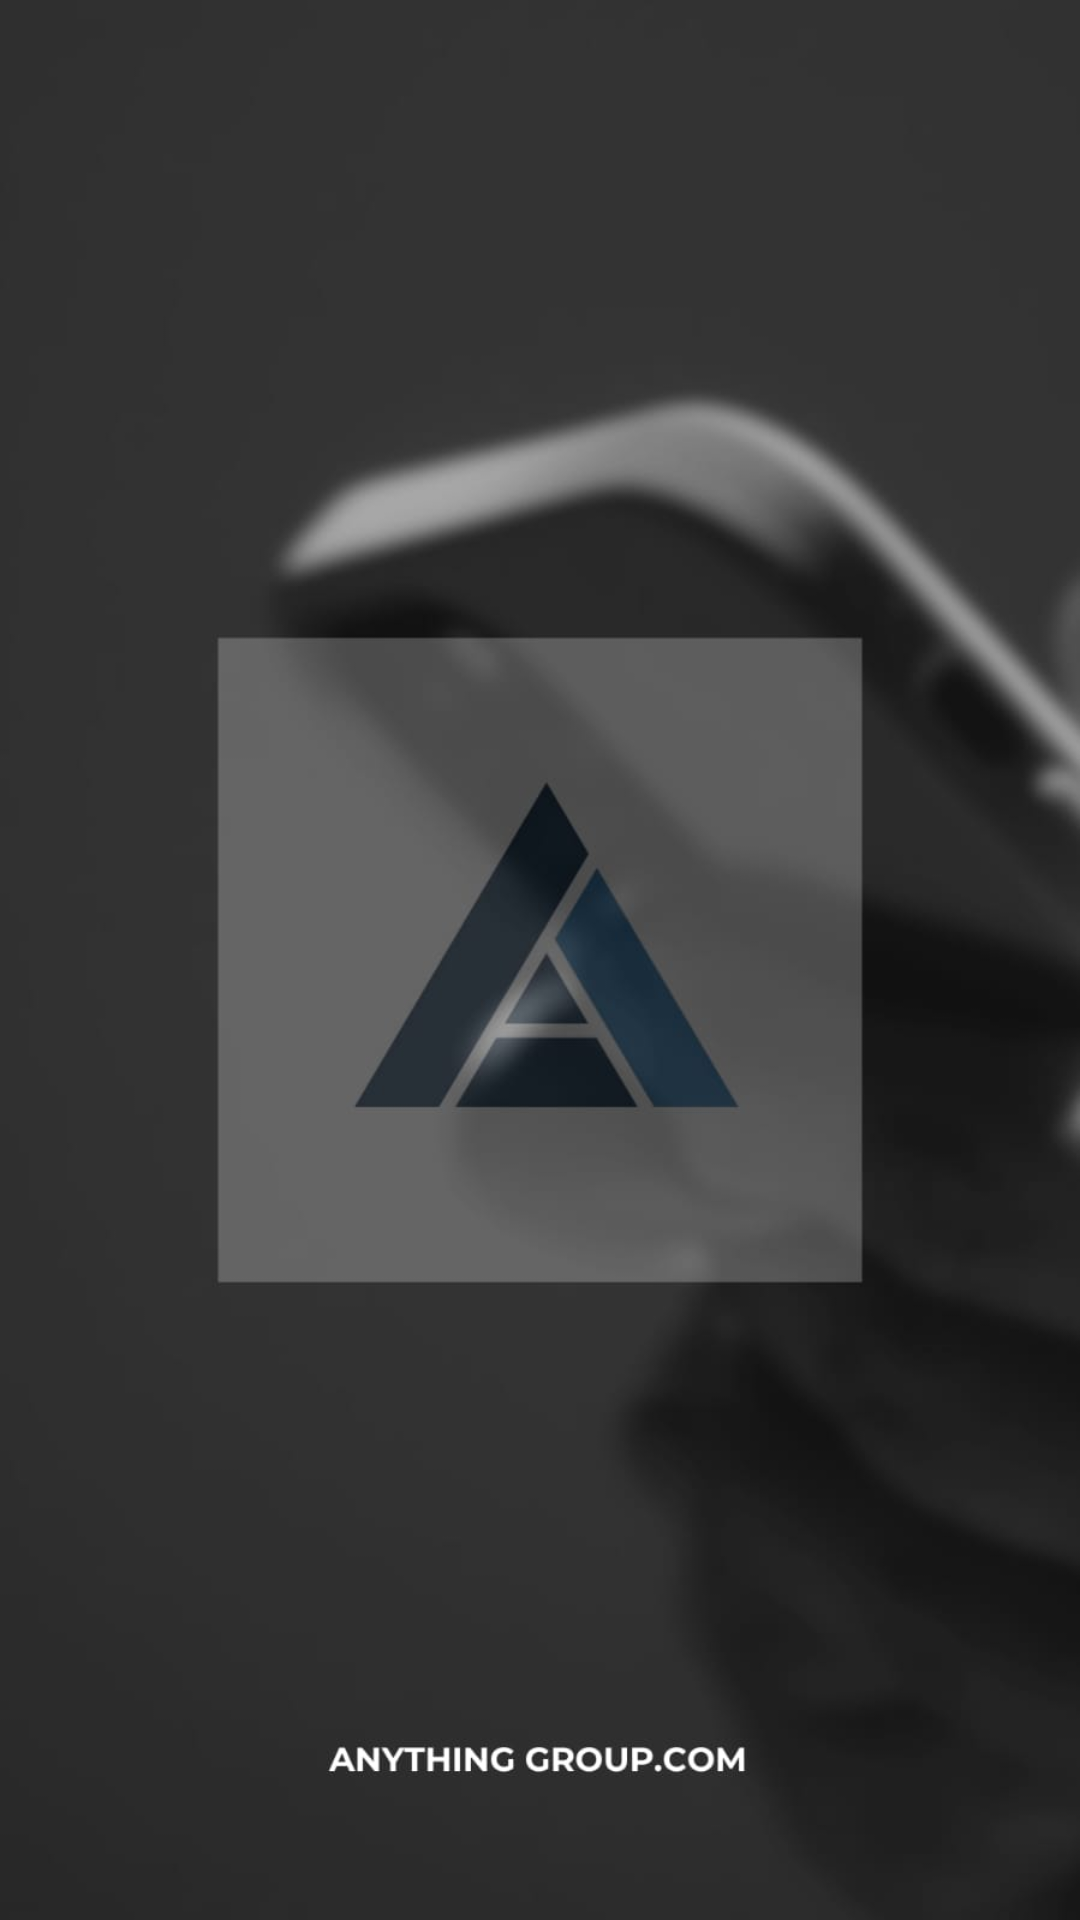

Produce the Android XML layout that renders to this screen, including the resource entries it uses.
<!-- AndroidManifest.xml: application theme Theme.AnythingGroup -->
<!-- res/layout/activity_loading_screen1.xml -->
<?xml version="1.0" encoding="utf-8"?>
<RelativeLayout xmlns:android="http://schemas.android.com/apk/res/android"

    android:layout_width="match_parent"
    android:layout_height="match_parent"
    android:background="@drawable/screen1">

    
    <ProgressBar
        android:id="@+id/progressBar"
        style="?android:attr/progressBarStyle"
        android:layout_width="484dp"
        android:layout_height="172dp"
        android:layout_alignParentStart="true"
        android:layout_alignParentTop="true"
        android:layout_alignParentEnd="true"
        android:layout_alignParentBottom="true"
        android:layout_marginStart="196dp"
        android:layout_marginTop="1432dp"
        android:layout_marginEnd="190dp"
        android:layout_marginBottom="235dp" />

</RelativeLayout>
<!-- resources referenced by this layout -->
<resources>
  <!-- drawable screen1: jpg bitmap (drawable, 29825 bytes) -->
  <style name="Theme.AnythingGroup" parent="Base.Theme.AnythingGroup" />
  <style name="Base.Theme.AnythingGroup" parent="Theme.Material3.DayNight.NoActionBar">
          
          
      </style>
</resources>
